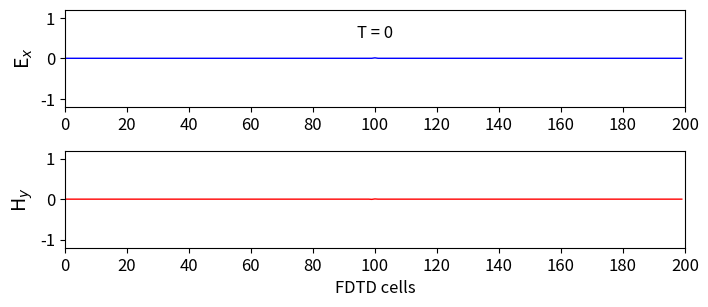
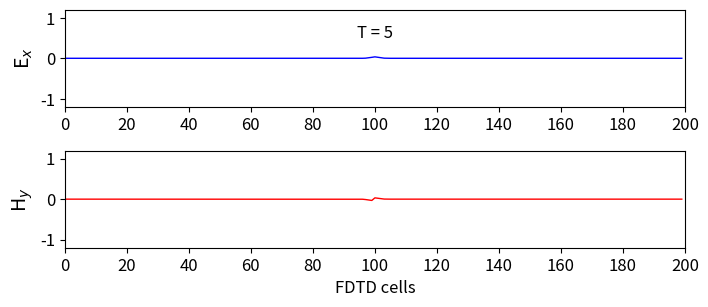
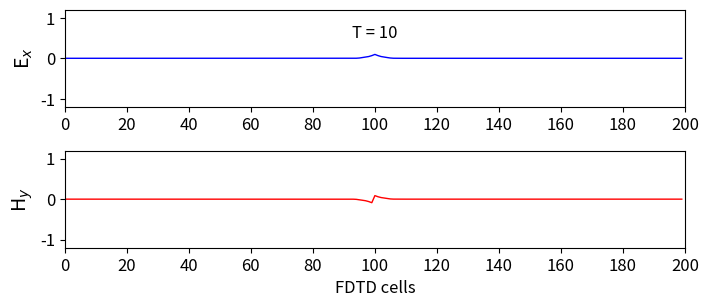
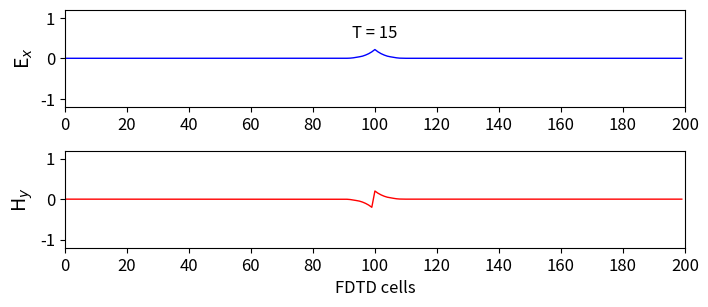
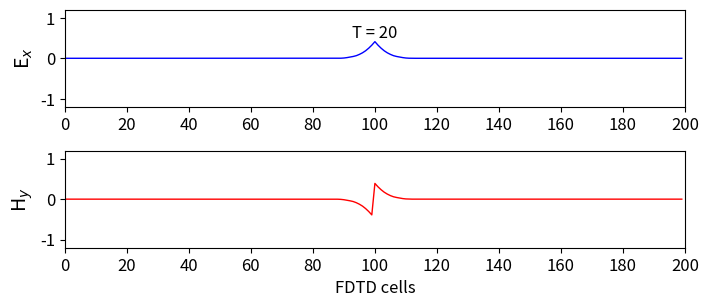
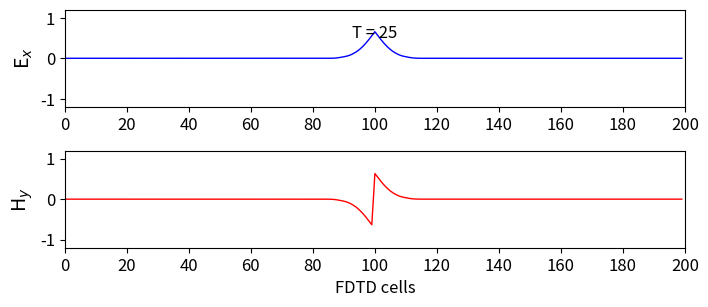
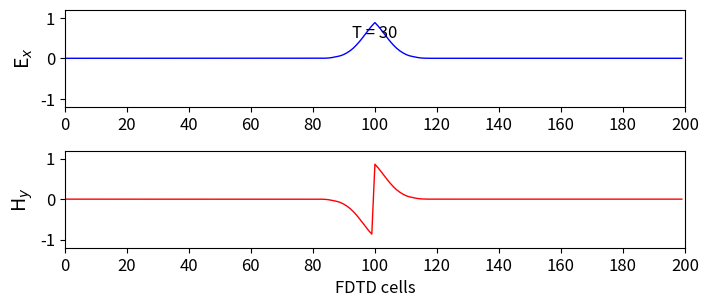
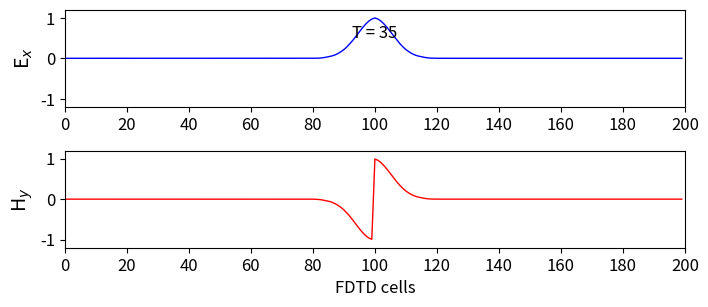
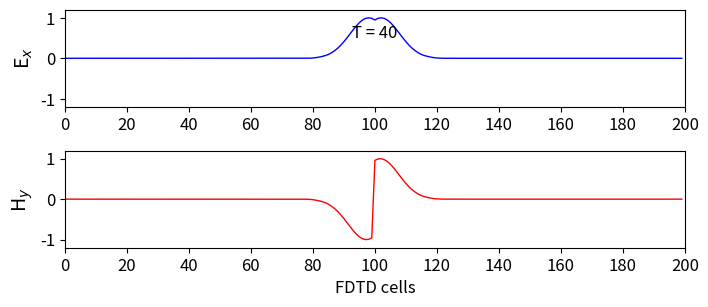
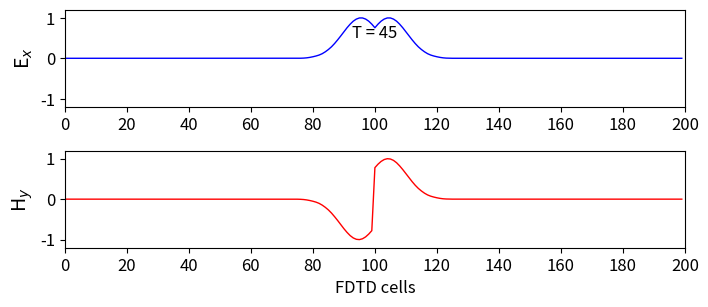
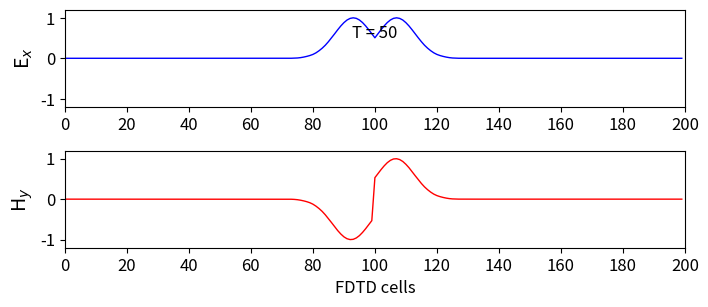
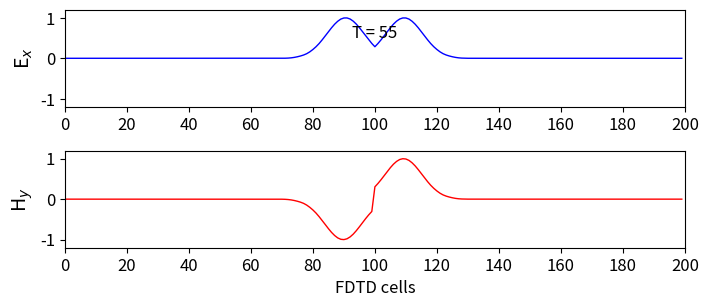
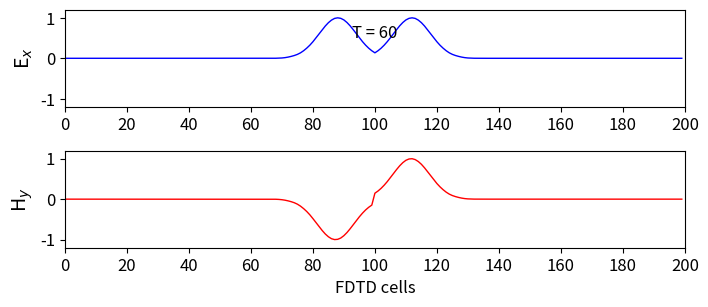
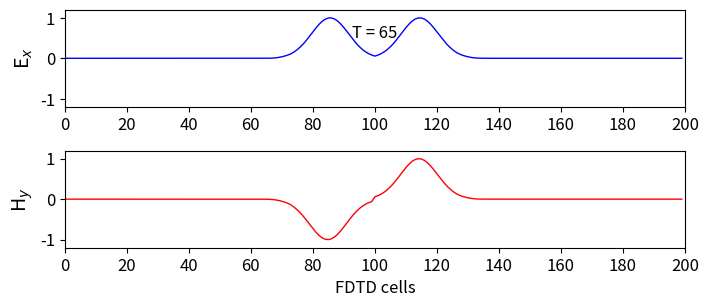
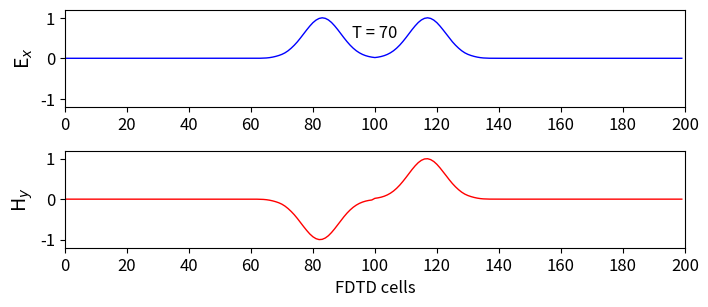
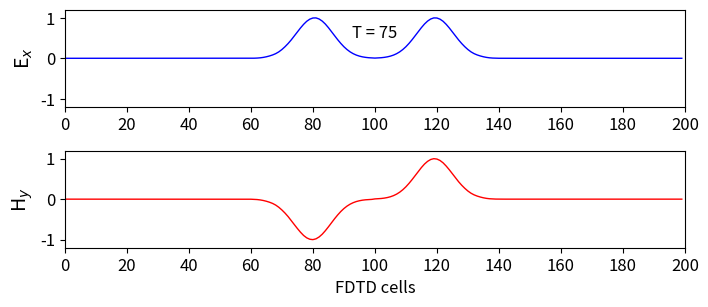

Recreate these plots in Python, in order.
# FDTD-1D with single E-field source
# Adding boundary condition
# Faris Abualnaja
# 2024-07-26

# Imports
import numpy as np
import matplotlib.pyplot as plt
from matplotlib.animation import PillowWriter

# Define Constants

# Size of simulation domain in space and time
k_max       = 200              # 200 cells
n_max       = 400              # 400 time stamps
k_source    = int(k_max/2)     # Location of source in space (half way)

# Constants
mu_0    = 1.25663706e-6         # Permeability of free space (magnetic constant)
eps_0   = 8.85418782e-12        # Permitivitty of free space (electric constant)
c_0     = 1/np.sqrt(mu_0*eps_0) # Speed of light in a vacuum (2.99792458e8)

# Define our electric and magnetic fields (wave propagates in y-direction)
Ex = np.zeros(k_max) # Electric field propagating in the x-direction
Hz = np.zeros(k_max) # Magnetic field propagating in the z-direction

# Define previous states of electric and magnetic fields
Lower_Boundary = np.zeros(n_max) # Electric field propagating in the x-direction
Upper_Boundary = np.zeros(n_max) # Magnetic field propagating in the z-direction

# Electric and magnetic field source
def Source_Function(t):
    # Source parameters: t is an integer, the time step
    spread  = 12       # Width (300 time steps) of Gaussian pulse
    t_0     = spread*3 # Delay (offset of Gaussian pulse)

    # Function returns a Gaussian pulse
    return np.exp(-0.5 * ((t_0 - t) / spread) ** 2)

# Setting up figure
fig = plt.figure(figsize=(8,3.5))

# Setting up animation
metadata    = dict(title='FDTD-1D Simulation', artist='Faris-Abualnaja')
writer      = PillowWriter(fps=15, metadata=metadata)

# Simulation and animation creation loop
with writer.saving(fig, 'FDTD-1D-1d-i.gif', 100):
    # Time loop
    for n in range(n_max):
        # Update electric field
        for k in range(1, k_max):
            Ex[k] = Ex[k] + 0.5*(Hz[k-1] - Hz[k])

        # Electric field source
        pulse           = Source_Function(n)
        Ex[k_source]    = pulse

        # Boundary conditions
        Lower_Boundary[n] = Ex[1]
        Upper_Boundary[n] = Ex[k_max-2]
        if n > 1:
            Ex[0]       = Lower_Boundary[n-2]
            Ex[k_max-1] = Upper_Boundary[n-2]
        
        # Update magnetic field
        for k in range(k_max-1):
            Hz[k] = Hz[k] + 0.5*(Ex[k] - Ex[k+1])

        # Plotting
        if n % 5 == 0: # Frame rate
            plt.rcParams['font.size'] = 12
            # Plot the E-field
            plt.subplot(211)
            plt.plot(Ex, color='b', linewidth=1)
            # Plot parameters
            plt.ylabel('E$_x$', fontsize='14')
            plt.xticks(np.arange(0, 201, step=20))
            plt.xlim(0, 200)
            plt.yticks(np.arange(-1, 1.2, step=1))
            plt.ylim(-1.2, 1.2)
            plt.text(100, 0.5, 'T = {}'.format(n),
            horizontalalignment='center')
            
            # Plot H-field
            plt.subplot(212)
            plt.plot(Hz, color='r', linewidth=1)
            #Plot parameters
            plt.ylabel('H$_y$', fontsize='14')
            plt.xlabel('FDTD cells')
            plt.xticks(np.arange(0, 201, step=20))
            plt.xlim(0, 200)
            plt.yticks(np.arange(-1, 1.2, step=1))
            plt.ylim(-1.2, 1.2)
            plt.subplots_adjust(bottom=0.2, hspace=0.45)
            
            # Capture the plot for creating gif
            writer.grab_frame()
            # Clear figure for next capture
            plt.clf()
